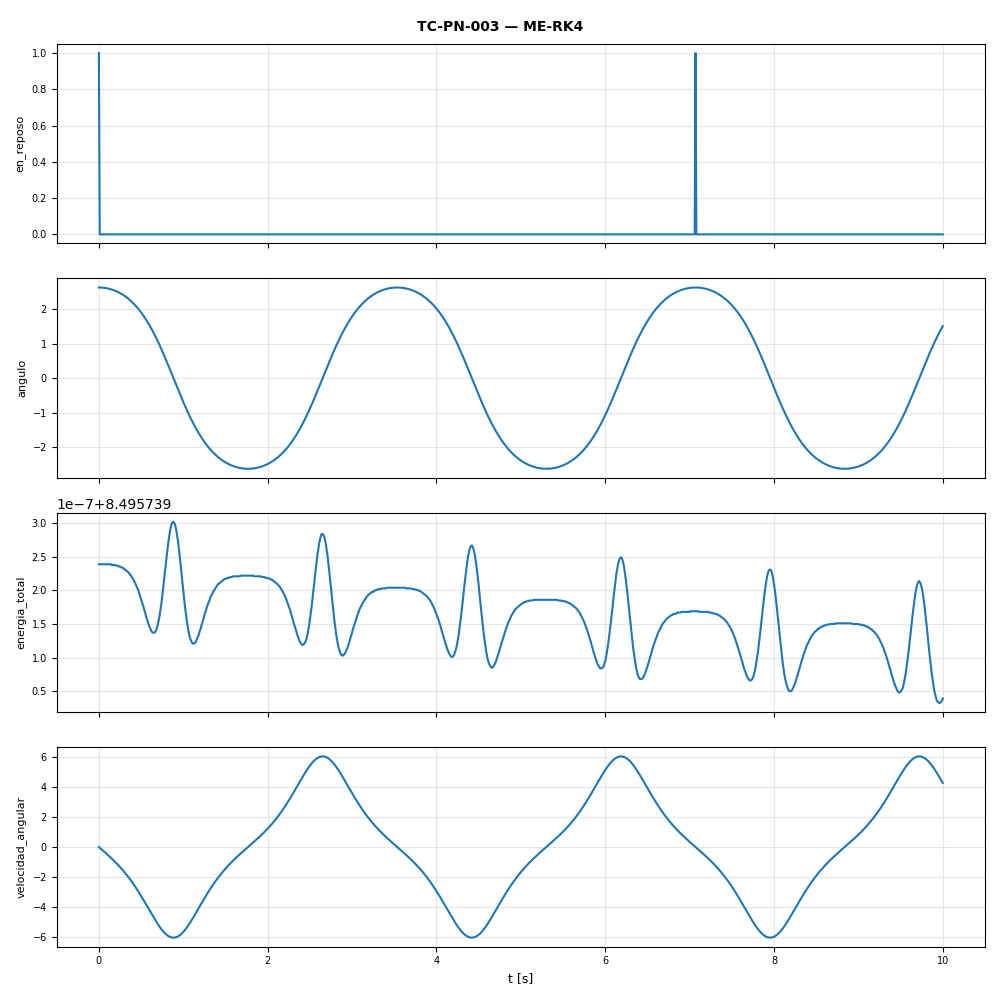

Values plotted in this chart, from the file beside it:
t, en_reposo, angulo, energia_total, velocidad_angular
0.0, 1.0, 2.618, 8.496, 0.0
0.01, 0.0, 2.618, 8.496, -0.04906
0.02, 0.0, 2.617, 8.496, -0.09815
0.03, 0.0, 2.616, 8.496, -0.1473
0.04, 0.0, 2.614, 8.496, -0.1966
0.05, 0.0, 2.612, 8.496, -0.2461
0.06, 0.0, 2.609, 8.496, -0.2958
0.07, 0.0, 2.606, 8.496, -0.3457
0.08, 0.0, 2.602, 8.496, -0.396
0.09, 0.0, 2.598, 8.496, -0.4465
0.1, 0.0, 2.593, 8.496, -0.4974
0.11, 0.0, 2.588, 8.496, -0.5488
0.12, 0.0, 2.582, 8.496, -0.6006
0.13, 0.0, 2.576, 8.496, -0.6529
0.14, 0.0, 2.569, 8.496, -0.7057
0.15, 0.0, 2.562, 8.496, -0.7592
0.16, 0.0, 2.554, 8.496, -0.8132
0.17, 0.0, 2.546, 8.496, -0.8679
0.18, 0.0, 2.537, 8.496, -0.9234
0.19, 0.0, 2.527, 8.496, -0.9795
0.2, 0.0, 2.517, 8.496, -1.036
0.21, 0.0, 2.506, 8.496, -1.094
0.22, 0.0, 2.495, 8.496, -1.153
0.23, 0.0, 2.483, 8.496, -1.212
0.24, 0.0, 2.471, 8.496, -1.273
0.25, 0.0, 2.458, 8.496, -1.334
0.26, 0.0, 2.444, 8.496, -1.397
0.27, 0.0, 2.43, 8.496, -1.46
0.28, 0.0, 2.415, 8.496, -1.525
0.29, 0.0, 2.4, 8.496, -1.591
0.3, 0.0, 2.383, 8.496, -1.658
0.31, 0.0, 2.366, 8.496, -1.726
0.32, 0.0, 2.349, 8.496, -1.795
0.33, 0.0, 2.33, 8.496, -1.865
0.34, 0.0, 2.311, 8.496, -1.937
0.35, 0.0, 2.292, 8.496, -2.01
0.36, 0.0, 2.271, 8.496, -2.085
0.37, 0.0, 2.25, 8.496, -2.16
0.38, 0.0, 2.228, 8.496, -2.237
0.39, 0.0, 2.205, 8.496, -2.316
0.4, 0.0, 2.182, 8.496, -2.395
0.41, 0.0, 2.157, 8.496, -2.476
0.42, 0.0, 2.132, 8.496, -2.559
0.43, 0.0, 2.106, 8.496, -2.642
0.44, 0.0, 2.079, 8.496, -2.727
0.45, 0.0, 2.052, 8.496, -2.814
0.46, 0.0, 2.023, 8.496, -2.901
0.47, 0.0, 1.994, 8.496, -2.99
0.48, 0.0, 1.963, 8.496, -3.08
0.49, 0.0, 1.932, 8.496, -3.171
0.5, 0.0, 1.9, 8.496, -3.264
0.51, 0.0, 1.867, 8.496, -3.357
0.52, 0.0, 1.833, 8.496, -3.451
0.53, 0.0, 1.798, 8.496, -3.547
0.54, 0.0, 1.762, 8.496, -3.643
0.55, 0.0, 1.725, 8.496, -3.739
0.56, 0.0, 1.687, 8.496, -3.836
0.57, 0.0, 1.648, 8.496, -3.934
0.58, 0.0, 1.608, 8.496, -4.032
0.59, 0.0, 1.567, 8.496, -4.13
... 942 more rows
